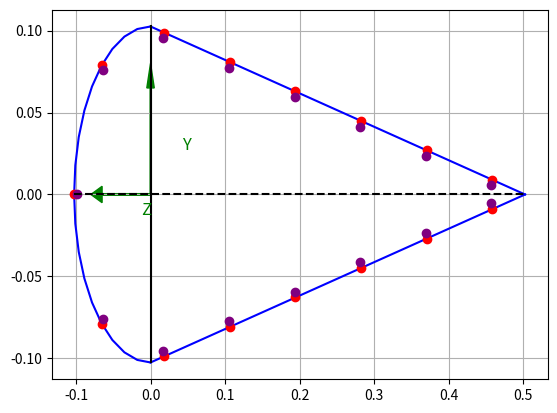

The matplotlib source for this figure:
from numpy import *
import matplotlib.pyplot as plt
from pylab import *


# Python program to calculate the spacing of the stiffeners including its width

def diststiff(C_a, h_a, n_st):
    """Function to compute the distance between each stiffener.
    Input arguments:
        C_a = Chord length [m]
        h_a = Aileron height [m]
        n_st = number of stiffeners [-]
    Output arguments:
        d_st = Distance between each stiffener [m]"""

    # Calculation of the perimeter of the aileron

    Circ = pi*h_a/2                      # Calculation of the circumference of the semi-circle
    lh_a = C_a-h_a/2                     # Calculation of the horizontal length of the diagonal lines
    ld_a = (lh_a**2 + (h_a/2)**2)**(1/2) # Calculation of the diagonal length of the aileron
    Peri = Circ+2*ld_a                   # Circumference + 2x diagonal lengths

    # Distance between each stiffener 

    d_st = Peri/n_st

    return d_st

def stiffcoord(d_st, r, C_a):
    """Function to compute the Z and Y coordinates of each stiffener.
    Input arguments:
        d_st = Distance between each stiffener [m]
        C_a = Chord length [m]
        r = Radius of the semi-circle [m] 
    Output arguments:
        Zlst = Numpy array of the z-coordinates of the stiffeners [m]
        Ylst = Numpy array of the y-coordinates of the stiffeners [m]
        """

    # Creating 11x1 array of zeroes for the Y-axis and Z-axis for the stiffeners

    Zlst = zeros((n_st))    
    Ylst = zeros((n_st))

    # Assign the first stiffener at the leading edge on the chord line

    Zlst[0] = r 
    Ylst[0] = 0

    # Finding the arc angle

    theta = d_st/r

    # Assign the coordinates of the 2nd stiffener going clockwise from the first

    Zlst[1] = r*cos(theta)
    Ylst[1] = r*sin(theta)

    # Assign the coordinates of the 3rd stiffener transitioning from the semi-circle to the top diagonal line

    l = d_st-(pi/2-theta)*r
    delta = arctan(r/(C_a-r))

    Zlst[2] = -l*cos(delta)
    Ylst[2] = -l*sin(delta)+r

    # For the case of 11 stiffeners

    if n_st == 11:

         # Assign the coordinates of the 4-6th stiffener on the top diagonal line
         
        for i in range(3,6):
            Zlst[i] = Zlst[i-1] - d_st*cos(delta)
            Ylst[i] = Ylst[i-1] - d_st*sin(delta)

        # Assign the coordinates of the 7th stiffener transitioning from the top diagonal line to the bottom diagonal line

        mag_5 = ((Zlst[5]+(C_a-r))**2 + Ylst[5]**2)**(1/2)  # Calculating the hypotenuse of the top diagonal line between the chord line and the location of the 6th stiffener
        diffd_st = d_st-mag_5                               # Calculating the hypotenuse of the bottom diagonal line between the chordline and the location of the 7th stiffener
        Zlst[6] = diffd_st*cos(delta)-(C_a-r)               # Calculating Z coordinate of the 7th stiffener
        Ylst[6] = -diffd_st*sin(delta)                      # Calculating the Y coordinate of the 7th stiffener

        # Assign the coordinates of the 7-10th stiffener on the bottom diagonal line

        for j in range(7,10):
            Zlst[j] = Zlst[j-1] + d_st*cos(delta)
            Ylst[j] = (Ylst[j-1] - d_st*sin(delta))

        # Assign the coordinates of the 11th stiffener since it's symmetric along the semi-circle

        Zlst[10] = Zlst[1]
        Ylst[10] = -Ylst[1]
        
    # For the case of 15 stiffeners
       
    elif n_st == 15:

        # Assign the coordinates of the 4-9th stiffener on the top diagonal line
        
        for i in range(3,8):
            Zlst[i] = Zlst[i-1] - d_st*cos(delta)
            Ylst[i] = Ylst[i-1] - d_st*sin(delta)        
        
        mag_7 = ((Zlst[7]+(C_a-r))**2 + Ylst[7]**2)**(1/2)  # Calculating the hypotenuse of the top diagonal line between the chord line and the location of the 8th stiffener
        diffd_st = d_st-mag_7                               # Calculating the hypotenuse of the bottom diagonal line between the chordline and the location of the 8th stiffener
        Zlst[8] = diffd_st*cos(delta)-(C_a-r)               # Calculating Z coordinate of the 9th stiffener
        Ylst[8] = -diffd_st*sin(delta)                      # Calculating the Y coordinate of the 9th stiffener

        # Assign the coordinates of the 10-14th stiffener on the bottom diagonal line

        for j in range(9,14):
            Zlst[j] = Zlst[j-1] + d_st*cos(delta)
            Ylst[j] = (Ylst[j-1] - d_st*sin(delta))

        # Assign the coordinates of the 15th stiffener since it's symmetric along the semi-circle

        Zlst[14] = Zlst[1]
        Ylst[14] = -Ylst[1]


    ##    for i in range(len(Zlst)):
    ##        print("(",Zlst[i],",", Ylst[i],")", "\t i =", i)
    ##
    ##
    ##    zline = [-r,0.391]
    ##    yline = [0,0]
    ##    plt.plot(-Zlst, -Ylst, 'o')
    ##    plt.plot(zline, yline)
    ##    plt.show()
        ##        
    return Zlst, Ylst

def stiffcentcoord(Zlst, Ylst):
    """Function to compute the Z and Y coordinates of each stiffener from their centroid lcoation.
    Input arguments:
        Zlst = Numpy array of the z-coordinates of the stiffeners [m]
        Ylst = Numpy array of the y-coordinates of the stiffeners [m]
    Output arguments:
        Zcent = Numpy array of the z-coordinates of the stiffeners from centroid location [m]
        Ycent = Numpy array of the y-coordinates of the stiffeners from centroid location [m]
        """

    # Creating 11x1 array of zeroes for the Y-axis and Z-axis for the stiffeners centroid locations
    
    Zcent = zeros((n_st))
    Ycent = zeros((n_st))

    # Adjusting each Z and Y coordinate with their centroid locations

    if n_st == 11:
    
        Zcent[0] = Zlst[0]+zdelta1/1000
        Ycent[0] = Ylst[0]+ydelta1/1000

        Zcent[1] = Zlst[1]+zdelta2/1000
        Ycent[1] = Ylst[1]+ydelta2/1000

        Zcent[10] = Zlst[10]+zdelta11/1000
        Ycent[10] = Ylst[10]+ydelta11/1000

        for i in range(2,6):
            Zcent[i] = Zlst[i]+zdelta3_6/1000
            Ycent[i] = Ylst[i]+ydelta3_6/1000

        for i in range(6,10):
            Zcent[i] = Zlst[i]+zdelta7_10/1000
            Ycent[i] = Ylst[i]+ydelta7_10/1000
            
    if n_st == 15:

        Zcent[0] = Zlst[0]+zdelta1/1000
        Ycent[0] = Ylst[0]+ydelta1/1000

        Zcent[1] = Zlst[1]+zdelta2/1000
        Ycent[1] = Ylst[1]+ydelta2/1000

        Zcent[14] = Zlst[14]+zdelta15/1000
        Ycent[14] = Ylst[14]+ydelta15/1000
        
        for i in range(2,8):
            Zcent[i] = Zlst[i]+zdelta3_8/1000
            Ycent[i] = Ylst[i]+ydelta3_8/1000

        for i in range(8,14):
            Zcent[i] = Zlst[i]+zdelta9_14/1000
            Ycent[i] = Ylst[i]+ydelta9_14/1000
        
    return Zcent, Ycent

def Arc(r, gamma):
	""" Function to compute the y and z coordinates of the LE arc 
	Input Arguments:
		r = radius of the arc (float) [m]
		gamma = range of gamma values (numpy array) [rad]
	Output:
		y, z coordinates
	"""
	y = r*sin(gamma)
	z = r*cos(gamma)
	
	return z, y

def Triangle(height, length, z):
	""" Function to compute the y and z coordinates of the triangle shape 
	Input Arguments:
		h = Height of the triangle (float) [m]
		length = Length of the airfoil - radius of arc (float) [m]
	Output:
		y, z coordinates
	"""
	dydz = -height/length
	y = height + dydz*z
	y1 = -height - dydz*z
	
	return y, y1

# Assigning all inputs

N = 10          # Number of points
t = 1.1e-3      # Thickness of the skin [m]       (Dornier Do 228: 1.1 mm)
C_a = 0.605     # Chord length aileron [m]        (Dornier Do 228: 0.515 m)
h_a = 20.5/100  # Aileron height [m]              (Dornier Do 228: 24.8 cm) 
n_st = 15       # Number of stiffners             (Dornier Do 228: 11)
r = h_a/2       # Radius of the semi-circle [m]


if n_st == 11:
    
    zdelta1 = -2.5
    zdelta2 = -1.58
    zdelta3_6 = 0.76
    zdelta7_10 = 0.76
    zdelta11 = -1.58
    ydelta1 = 0
    ydelta2 = -1.94
    ydelta3_6 = -2.38
    ydelta7_10 = 2.38
    y_delta11 = 1.94

elif n_st == 15:
    
    zdelta1 = -3.657
    zdelta2 = -2.34
    zdelta3_8 = 1.106
    zdelta9_14 = 1.106
    zdelta15 = -2.34
    ydelta1 = 0
    ydelta2 = -2.8105
    ydelta3_8 = -3.486
    ydelta9_14 = 3.486
    ydelta15 = 2.8105

gamma = linspace(0, pi/2, N)            # Numpy array of all gamma values used for the leading edge arc
z_coord = linspace(0, C_a - h_a/2, N)   # Numpy array of all Z coordinates for the triangle

# Assigning all outputs

z, y = Arc(h_a/2, gamma)

y_, y_1 = Triangle(h_a/2, C_a - h_a/2, z_coord)

d_st = diststiff(C_a, h_a, n_st)

Zlst, Ylst = stiffcoord(d_st, r, C_a)

Zcent, Ycent = stiffcentcoord(Zlst, Ylst)

# Creating lines for plotting the chord line & the spar

zline = [-r,C_a-r]
yline = [0,0]
zspar = [0,0]
yspar = [r,-r]

# Adding the ZY coordinate system

fig = plt.figure()
ax = fig.add_subplot(111)
left,right = 0, 0.08
low,high = 0, 0.08
arrow( left, 0, left -right, 0, length_includes_head = True, head_width = 0.01, color='green', label='test')
arrow( 0, low, 0, high-low, length_includes_head = True, head_width = 0.01, color='green')
ax.text(0.20, 0.48, 'Z',
        verticalalignment='top', horizontalalignment='right',
        transform=ax.transAxes,
        color='green', fontsize=12)
ax.text(0.28, 0.62, 'Y',
        verticalalignment='baseline', horizontalalignment='right',
        transform=ax.transAxes,
        color='green', fontsize=12)

# Plotting the aileron geometry

plt.plot(-z, y, color='blue')        # Plotting the first quadrant of the semi-circle
plt.plot(-z, -y, color='blue')       # Plotting the second quadrant of the semi-circle
plt.plot(z_coord, y_, color='blue')  # Plotting the top diagonal line along the chord
plt.plot(z_coord, y_1, color='blue') # Plotting the bottom diagonal line along the chord 

# Plotting the stiffeners 

plt.plot(-Zlst, -Ylst, 'o', color='red')     # Stiffeners without centroid
plt.plot(-Zcent, -Ycent,"o" ,color="purple") # Stiffenrs with centroid

# Plotting the chord line & the spar

plt.plot(zline, yline, color='black', linestyle='dashed')
plt.plot(zspar,yspar, color='black')

# Plotting on the figure

plt.grid(True)
plt.show()

# Printing the Z & Y coordinates

print("Z-coordinates: \n")
for i in range(len(Zlst)):
    print(Zlst[i])
print("\n")

print("Y-coordinates: \n")
for j in range(len(Ylst)):
    print(Ylst[j])
print("\n")

print("Z-coordinates with centroid contribution: \n")
for i in range(len(Zcent)):
    print(Zcent[i])
print("\n")

print("Y-coordinates with centroid contribution: \n")
for j in range(len(Ycent)):
    print(Ycent[j])
